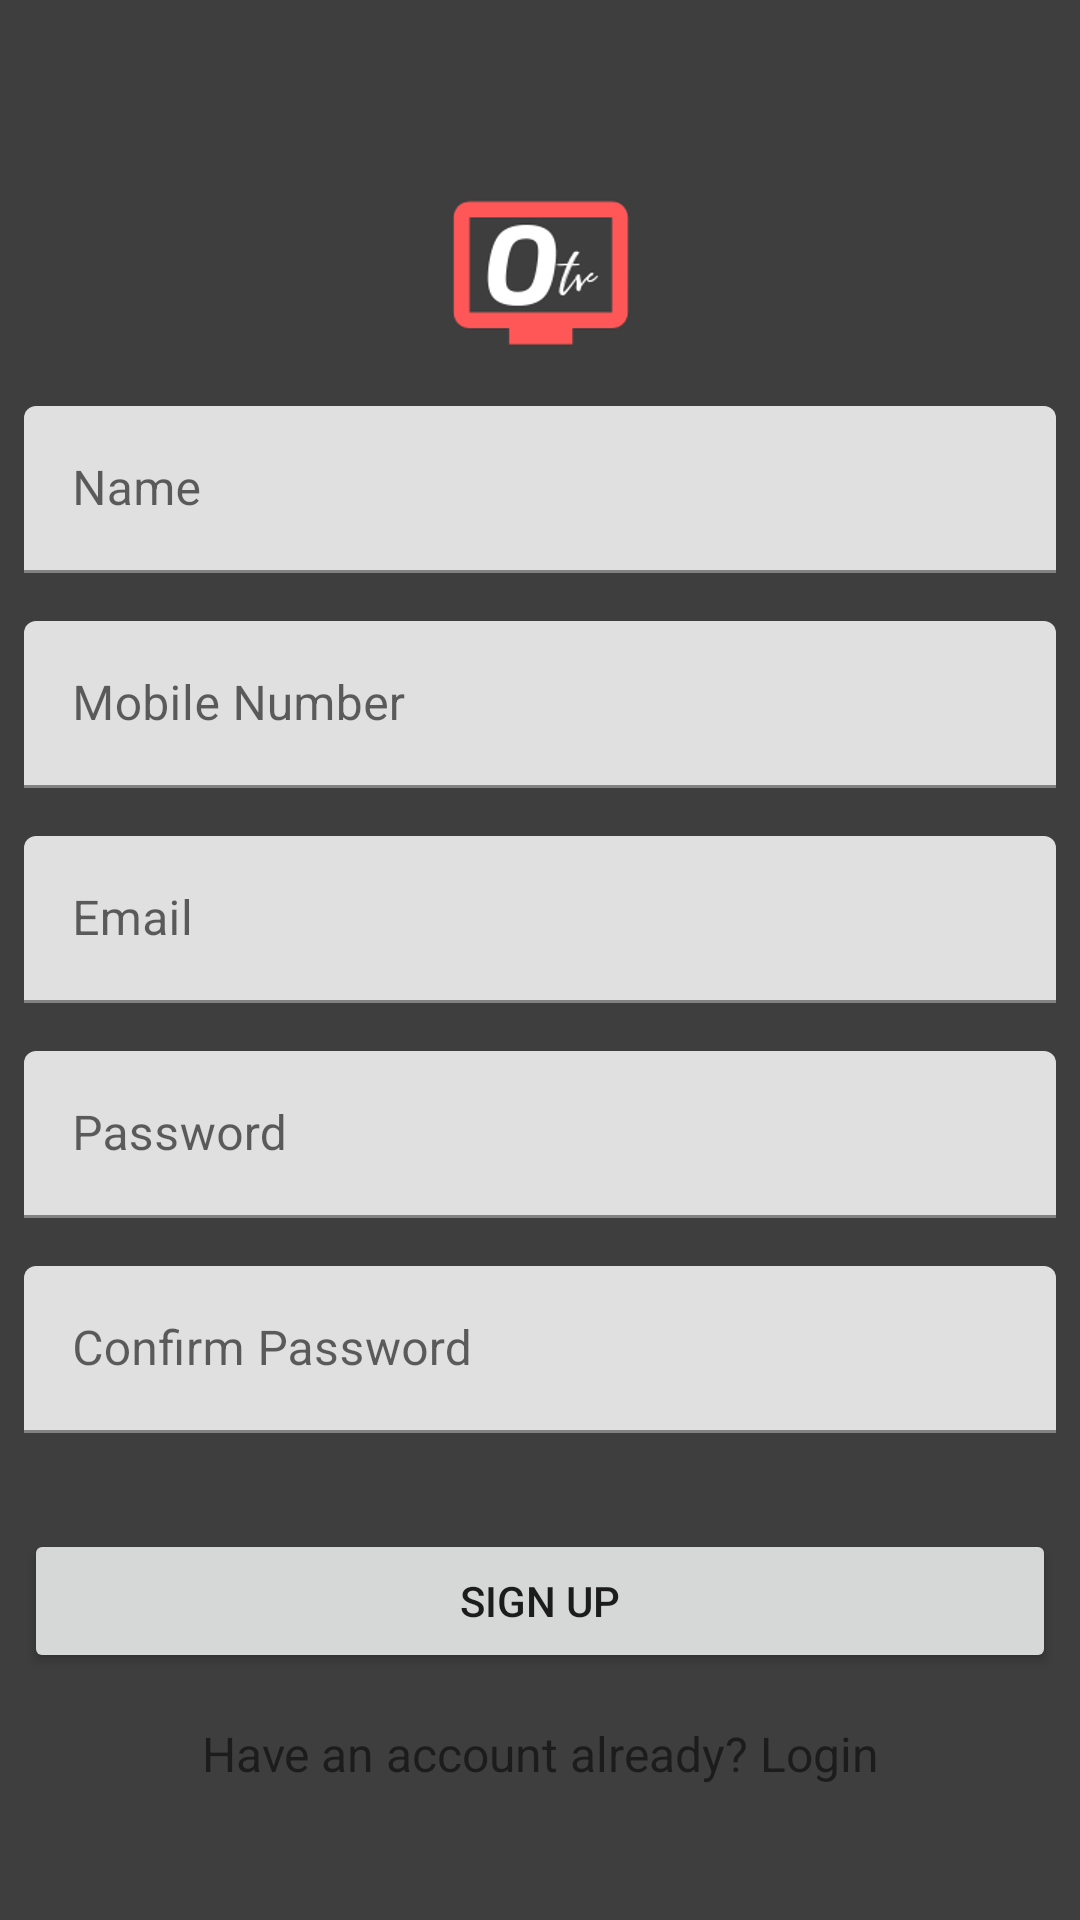

Android layout source for this screen:
<!-- AndroidManifest.xml: application theme AppTheme -->
<!-- res/layout/activity_sign_up.xml -->
<?xml version="1.0" encoding="utf-8"?>
<ScrollView
        xmlns:android="http://schemas.android.com/apk/res/android"
        xmlns:tools="http://schemas.android.com/tools"
        xmlns:app="http://schemas.android.com/apk/res-auto"
        android:layout_width="fill_parent"
        android:layout_height="fill_parent"
        android:fitsSystemWindows="true"
        tools:context=".SignUpActivity">
    <LinearLayout android:layout_width="match_parent" android:layout_height="wrap_content" app:layout_constraintTop_toTopOf="parent" android:layout_marginTop="?actionBarSize" android:orientation="vertical" android:layout_marginLeft="@dimen/activity_screen_margin" android:layout_marginRight="@dimen/activity_screen_margin">

        <ImageView android:layout_width="wrap_content"
                   android:layout_height="wrap_content"
                   android:layout_gravity="center_horizontal"
                   android:src="@drawable/ic_small_logo"
        />

        
        <android.support.design.widget.TextInputLayout
                android:layout_width="match_parent"
                android:layout_height="wrap_content"
                android:layout_marginTop="8dp"
                android:layout_marginBottom="8dp"
        >
            <EditText android:id="@+id/input_uname"
                      android:layout_width="match_parent"
                      android:layout_height="wrap_content"
                      android:inputType="textPersonName"
                      android:hint="Name" />
        </android.support.design.widget.TextInputLayout>


        
        <android.support.design.widget.TextInputLayout
                android:layout_width="match_parent"
                android:layout_height="wrap_content"
                android:layout_marginTop="8dp"
                android:layout_marginBottom="8dp">
            <EditText android:id="@+id/input_mobile"
                      android:layout_width="match_parent"
                      android:layout_height="wrap_content"
                      android:inputType="number"
                      android:hint="Mobile Number" />
        </android.support.design.widget.TextInputLayout>



        
        <android.support.design.widget.TextInputLayout
                android:layout_width="match_parent"
                android:layout_height="wrap_content"
                android:layout_marginTop="8dp"
                android:layout_marginBottom="8dp"
        >
            <EditText android:id="@+id/input_email"
                      android:layout_width="match_parent"
                      android:layout_height="wrap_content"
                      android:inputType="textEmailAddress"
                      android:hint="Email" />
        </android.support.design.widget.TextInputLayout>

        
        <android.support.design.widget.TextInputLayout
                android:layout_width="match_parent"
                android:layout_height="wrap_content"
                android:layout_marginTop="8dp"
                android:layout_marginBottom="8dp">
            <EditText android:id="@+id/input_password"
                      android:layout_width="match_parent"
                      android:layout_height="wrap_content"
                      android:inputType="textPassword"
                      android:hint="Password"/>
        </android.support.design.widget.TextInputLayout>

        
        <android.support.design.widget.TextInputLayout
                android:layout_width="match_parent"
                android:layout_height="wrap_content"
                android:layout_marginTop="8dp"
                android:layout_marginBottom="8dp">
            <EditText android:id="@+id/input_confirm_password"
                      android:layout_width="match_parent"
                      android:layout_height="wrap_content"
                      android:inputType="textPassword"
                      android:hint="Confirm Password"/>
        </android.support.design.widget.TextInputLayout>


        <android.support.v7.widget.AppCompatButton
                android:id="@+id/btn_register"
                android:layout_width="fill_parent"
                android:layout_height="wrap_content"
                android:layout_marginTop="24dp"
                android:layout_marginBottom="16dp"
                android:padding="12dp"
                android:text="Sign Up"/>

        <TextView android:id="@+id/link_signin"
                  android:layout_width="fill_parent"
                  android:layout_height="wrap_content"
                  android:layout_marginBottom="24dp"
                  android:text="Have an account already? Login"
                  android:gravity="center"
                  android:textSize="16dp"/>
    </LinearLayout>

</ScrollView>
<!-- resources referenced by this layout -->
<resources>
  <dimen name="activity_screen_margin">8dp</dimen>
  <!-- drawable ic_small_logo: png bitmap (drawable-hdpi, 2282 bytes) -->
  <style name="AppTheme" parent="Theme.MaterialComponents.Light">
          
          <item name="colorPrimary">@color/colorPrimary</item>
          <item name="colorPrimaryDark">@color/colorPrimaryDark</item>
          <item name="colorAccent">@color/colorAccent</item>
          <item name="android:windowBackground">@color/colorBG</item>
          <item name="actionBarStyle">@style/ActionBarStyle</item>
      </style>
  <color name="colorPrimary">#CCCCCC</color>
  <color name="colorPrimaryDark">#C3C6C6</color>
  <color name="colorAccent">#F9F9F9</color>
  <color name="colorBG">#3E3E3E</color>
  <style name="ActionBarStyle" parent="Theme.MaterialComponents.Light.DarkActionBar">
          <item name="android:fontFamily">@font/ibmplexsans</item>
      </style>
</resources>
